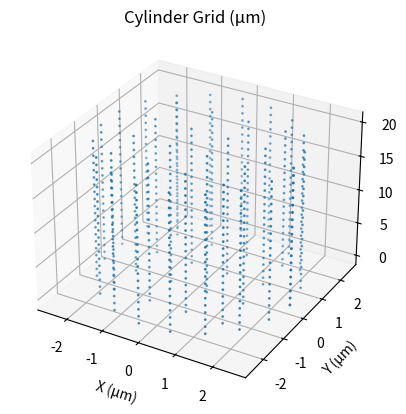

This chart was generated by the following Python code:
import numpy as np
import matplotlib.pyplot as plt
from mpl_toolkits.mplot3d import Axes3D

class CylinderGrid:
    def __init__(self, diameter_um, length_um, num_boundary_points_per_z, num_z_levels, num_inner_points, min_distance_um):
        self.diameter = diameter_um
        self.length = length_um
        self.radius = diameter_um / 2
        self.num_boundary_points_per_z = num_boundary_points_per_z
        self.num_z_levels = num_z_levels
        self.num_inner_points = num_inner_points
        self.min_distance = min_distance_um

    def generate_straight_cylinder(self, variable_diameter=None):
        if variable_diameter is None:
            variable_diameter = np.full(self.num_z_levels, self.diameter)
        
        z_boundary = np.linspace(0, self.length, self.num_z_levels)
        theta = np.linspace(0, 2 * np.pi, self.num_boundary_points_per_z)
        theta, z_boundary = np.meshgrid(theta, z_boundary)
        theta = theta.flatten()
        z_boundary = z_boundary.flatten()
        
        variable_radius = (variable_diameter / 2).repeat(self.num_boundary_points_per_z)

        X_boundary = variable_radius * np.cos(theta)
        Y_boundary = variable_radius * np.sin(theta)
        Z_boundary = z_boundary

        X_inner, Y_inner, Z_inner = self._generate_inner_points_grid()

        self.X = np.concatenate((X_boundary, X_inner))
        self.Y = np.concatenate((Y_boundary, Y_inner))
        self.Z = np.concatenate((Z_boundary, Z_inner))

    def generate_straight_cylinder_with_grid(self):
        # Boundary points
        z_boundary = np.linspace(0, self.length, self.num_z_levels)
        theta = np.linspace(0, 2 * np.pi, self.num_boundary_points_per_z)
        theta, z_boundary = np.meshgrid(theta, z_boundary)
        theta = theta.flatten()
        z_boundary = z_boundary.flatten()
        
        radius = np.full_like(theta, self.radius)

        X_boundary = radius * np.cos(theta)
        Y_boundary = radius * np.sin(theta)
        Z_boundary = z_boundary

        # Interior grid points
        X_inner, Y_inner, Z_inner = self._generate_interior_grid_points()

        self.X = np.concatenate((X_boundary, X_inner))
        self.Y = np.concatenate((Y_boundary, Y_inner))
        self.Z = np.concatenate((Z_boundary, Z_inner))

    def generate_bent_cylinder(self, bend_function):
        z_boundary = np.linspace(0, self.length, self.num_z_levels)
        theta = np.linspace(0, 2 * np.pi, self.num_boundary_points_per_z)
        theta, z_boundary = np.meshgrid(theta, z_boundary)
        theta = theta.flatten()
        z_boundary = z_boundary.flatten()
        
        X_boundary = self.radius * np.cos(theta)
        Y_boundary = self.radius * np.sin(theta)
        Z_boundary = z_boundary

        bend = bend_function(Z_boundary, self.length, self.radius)
        X_boundary += bend[0]
        Y_boundary += bend[1]

        X_inner, Y_inner, Z_inner = self._generate_inner_points_grid(lambda z: bend_function(z, self.length, self.radius))

        self.X = np.concatenate((X_boundary, X_inner))
        self.Y = np.concatenate((Y_boundary, Y_inner))
        self.Z = np.concatenate((Z_boundary, Z_inner))

    def _generate_inner_points_grid(self, bend_function=None):
        # Generate a grid of points within the radius and length of the cylinder
        grid_spacing = self.min_distance
        r_values = np.arange(grid_spacing, self.radius, grid_spacing)
        theta_values = np.arange(0, 2 * np.pi, grid_spacing / self.radius)
        z_values = np.arange(0, self.length, grid_spacing)

        R, Theta, Z = np.meshgrid(r_values, theta_values, z_values)
        R = R.flatten()
        Theta = Theta.flatten()
        Z = Z.flatten()

        X_inner = R * np.cos(Theta)
        Y_inner = R * np.sin(Theta)
        Z_inner = Z

        if bend_function is not None:
            bends = bend_function(Z_inner)
            X_inner += bends[0]
            Y_inner += bends[1]

        return X_inner, Y_inner, Z_inner

    def _generate_interior_grid_points(self):
        grid_spacing = self.min_distance
        x_values = np.arange(-self.radius, self.radius + grid_spacing, grid_spacing)
        y_values = np.arange(-self.radius, self.radius + grid_spacing, grid_spacing)
        z_values = np.arange(0, self.length + grid_spacing, grid_spacing)
        
        X, Y, Z = np.meshgrid(x_values, y_values, z_values)
        X = X.flatten()
        Y = Y.flatten()
        Z = Z.flatten()

        # Filter points to be inside the cylinder
        distance_from_axis = np.sqrt(X**2 + Y**2)
        inside_cylinder = distance_from_axis <= self.radius

        return X[inside_cylinder], Y[inside_cylinder], Z[inside_cylinder]

    def save_grid_to_file(self, filename):
        data = np.vstack((self.X, self.Y, self.Z)).T
        np.savetxt(filename, data, fmt='%.6f', header='X Y Z')

    def plot_grid(self):
        fig = plt.figure()
        ax = fig.add_subplot(111, projection='3d')
        ax.scatter(self.X, self.Y, self.Z, s=1)

        ax.set_xlabel('X (µm)')
        ax.set_ylabel('Y (µm)')
        ax.set_zlabel('Z (µm)')
        ax.set_title('Cylinder Grid (µm)')
        plt.savefig('cylinder_grid.jpg', dpi=1000)
        #plt.show()

def bend_function(z, length, radius):
    bend_angle = np.pi / 2  # 90 degrees in radians
    bend_y = np.sin((np.pi / length) * z) * (radius / 2)
    bend_x = np.zeros_like(z)
    return bend_y, bend_x


if __name__ == '__main__':

    cylinder = CylinderGrid(diameter_um=5, length_um=20, num_boundary_points_per_z=20, num_z_levels=20, num_inner_points=20, min_distance_um=1.0)
    cylinder.generate_straight_cylinder_with_grid()
    cylinder.plot_grid()
    cylinder.save_grid_to_file('straight_cylinder_grid_with_grid.txt')

    #cylinder.generate_bent_cylinder(bend_function)
    #cylinder.plot_grid()
    #cylinder.save_grid_to_file('bent_cylinder_grid.txt')

